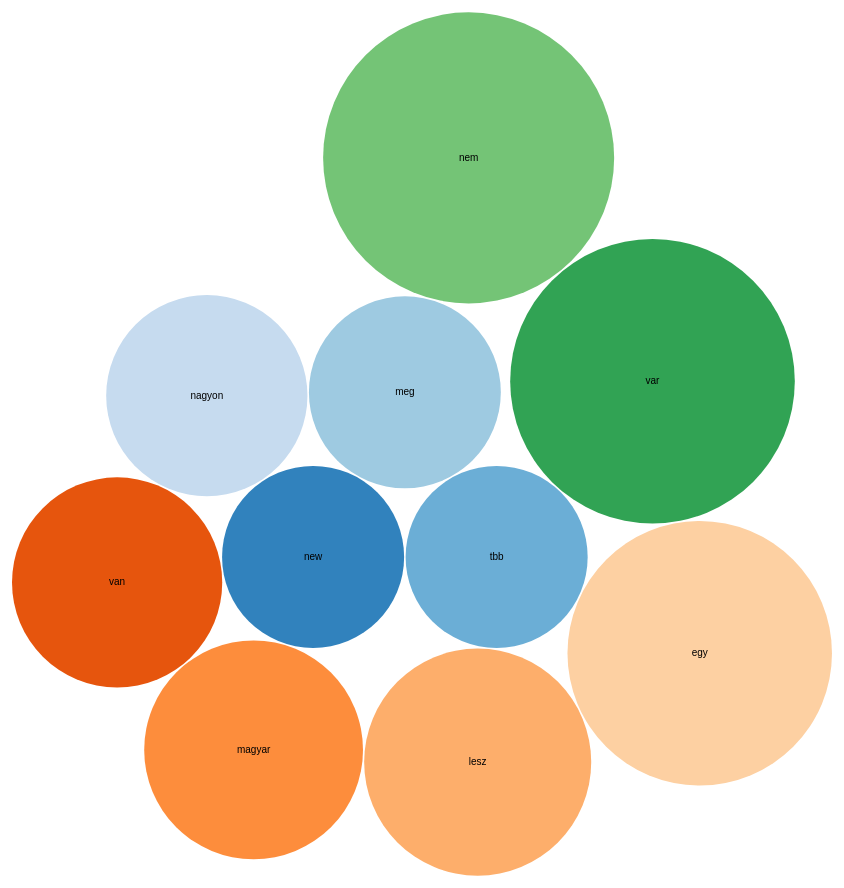
D3 v3 page, settled after 480 driven frames (8 s of simulated time); the page loaded 1 data file(s).


var color = d3.scale.category20c();
var diameter = 960,
    format = d3.format(",d"),
    color = d3.scale.category20c();

var bubble = d3.layout.pack()
    .sort(null)
    .size([diameter, diameter])
    .padding(1.5);

var svg = d3.select("body").append("svg")
    .attr("width", diameter)
    .attr("height", diameter)
    .attr("class", "bubble");

d3.json("wordcounter.json", function(error, root) {
  if (error) throw error;

  var node = svg.selectAll(".node")
      .data(bubble.nodes(classes(root))
      .filter(function(d) { return !d.children; }))
      .enter().append("g")
      .attr("class", "node")
      .attr("transform", function(d) { return "translate(" + d.x + "," + d.y + ")"; });


  node.append("title")
      .text(function(d) { return d.className + ": " + format(d.value); });

  node.append("circle")
      .attr("r", function(d) { return d.r; })
      .style("fill", function(d, i) { return color(i%10); });

  node.append("text")
      .attr("dy", ".3em")
      .style("text-anchor", "middle")
      .text(function(d) { return d.className.substring(0, d.r / 3); });
});

// Returns a flattened hierarchy containing all leaf nodes under the root.
function classes(root) {
  var classes = [];

  function recurse(name, node) {
    if (node.children) node.children.forEach(function(child) { recurse(node.name, child); });
    else classes.push({name: name, className: node.name, value: node.quantity});
  }

  recurse(null, root);
  return {children: classes};
}

d3.select(self.frameElement).style("height", diameter + "px");



### data: wordcounter.json
{
 "children": [
  {
   "name": "new",
   "quantity": 9
  },
  {
   "name": "tbb",
   "quantity": 9
  },
  {
   "name": "meg",
   "quantity": 10
  },
  {
   "name": "nagyon",
   "quantity": 11
  },
  {
   "name": "van",
   "quantity": 12
  },
  {
   "name": "magyar",
   "quantity": 13
  },
  {
   "name": "lesz",
   "quantity": 14
  },
  {
   "name": "egy",
   "quantity": 19
  },
  "... 2 more items"
 ]
}